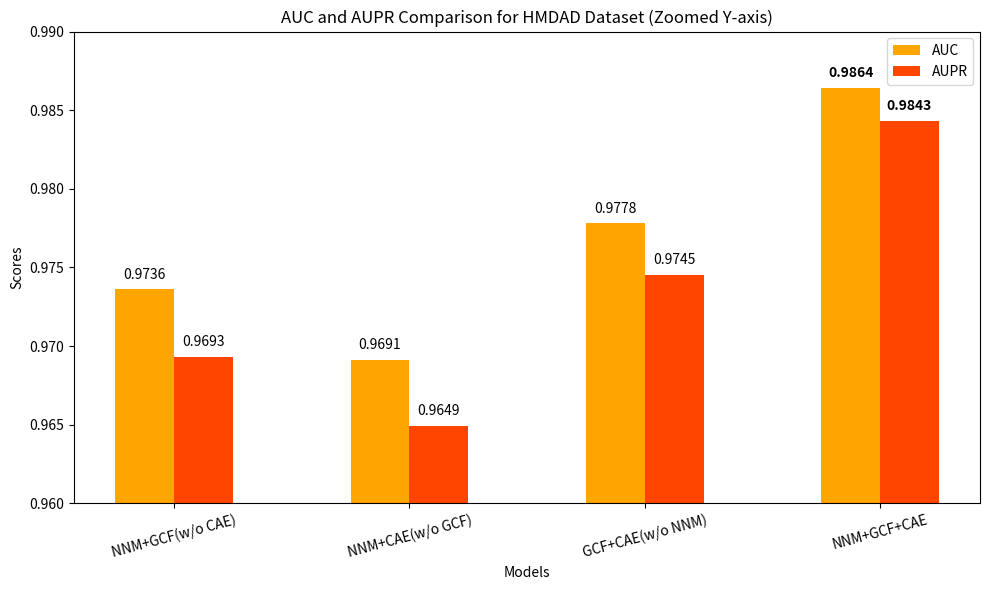

This chart was generated by the following Python code:
# # # import matplotlib.pyplot as plt
# # #
# # # # 模型名称与对应指标数据
# # # models = [
# # #     "NNM+GCF(w/o CAE)",
# # #     "NNM+CAE(w/o GCF)",
# # #     "GCF+CAE(w/o NNM)",
# # #     "NNM+GCF+CAE"
# # # ]
# # # auc = [0.9736, 0.9691, 0.9778, 0.9864]
# # # aupr = [0.9693, 0.9649, 0.9745, 0.9843]
# # #
# # # # 设置横轴位置与柱宽
# # # x = range(len(models))
# # # width = 0.35
# # #
# # # # 绘制柱状图
# # # fig, ax = plt.subplots(figsize=(10, 6))
# # # bars1 = ax.bar([i - width/2 for i in x], auc, width, label='AUC')
# # # bars2 = ax.bar([i + width/2 for i in x], aupr, width, label='AUPR')
# # #
# # # # 为每个柱子添加顶部数值标签
# # # for bar in bars1 + bars2:
# # #     yval = bar.get_height()
# # #     ax.text(bar.get_x() + bar.get_width()/2, yval + 0.001, f'{yval:.4f}', ha='center', va='bottom')
# # #
# # # # 设置图表属性
# # # ax.set_xlabel('Models')
# # # ax.set_ylabel('Scores')
# # # ax.set_title('AUC and AUPR Comparison for HMDAD Dataset')
# # # ax.set_xticks(x)
# # # ax.set_xticklabels(models, rotation=15)
# # # ax.legend()
# # #
# # # # 自适应布局
# # # plt.tight_layout()
# # # plt.show()
# # #
# # #
# # #
# # # import matplotlib.pyplot as plt
# # #
# # # # 模型和对应的指标
# # # models = [
# # #     "NNM+GCF(w/o CAE)",
# # #     "NNM+CAE(w/o GCF)",
# # #     "GCF+CAE(w/o NNM)",
# # #     "NNM+GCF+CAE"
# # # ]
# # # auc = [0.9736, 0.9691, 0.9778, 0.9864]
# # # aupr = [0.9693, 0.9649, 0.9745, 0.9843]
# # #
# # # x = range(len(models))
# # # width = 0.35
# # #
# # # # 创建图表
# # # fig, ax = plt.subplots(figsize=(10, 6))
# # # bars1 = ax.bar([i - width/2 for i in x], auc, width, label='AUC', color='orange')
# # # bars2 = ax.bar([i + width/2 for i in x], aupr, width, label='AUPR', color='orangered')
# # #
# # # # 添加数据标签
# # # for bar in bars1 + bars2:
# # #     yval = bar.get_height()
# # #     ax.text(bar.get_x() + bar.get_width()/2, yval + 0.0005, f'{yval:.4f}', ha='center', va='bottom')
# # #
# # # # 设置Y轴范围以放大变化
# # # ax.set_ylim(0.96, 0.99)
# # #
# # # # 美化图表
# # # ax.set_xlabel('Models')
# # # # ax.set_ylabel('Scores')
# # # ax.set_title('AUC and AUPR Comparison for HMDAD Dataset ')
# # # ax.set_xticks(x)
# # # ax.set_xticklabels(models, rotation=15)
# # # ax.legend()
# # # plt.tight_layout()
# # #
# # # plt.show()
# # #
# # # # #
# # # # # import matplotlib.pyplot as plt
# # # # #
# # # # # # 模型和对应的指标
# # # # # models = [
# # # # #     "NNM+GCF(w/o CAE)",
# # # # #     "NNM+CAE(w/o GCF)",
# # # # #     "GCF+CAE(w/o NNM)",
# # # # #     "NNM+GCF+CAE"
# # # # # ]
# # # # # auc = [0.9736, 0.9691, 0.9778, 0.9864]
# # # # # aupr = [0.9693, 0.9649, 0.9745, 0.9843]
# # # # #
# # # # # x = range(len(models))
# # # # # width = 0.25  # 调整柱宽使图更美观
# # # # #
# # # # # # 找出最大值
# # # # # max_val = max(max(auc), max(aupr))
# # # # #
# # # # # # 创建图表
# # # # # fig, ax = plt.subplots(figsize=(10, 6))
# # # # # bars1 = ax.bar([i - width/2 for i in x], auc, width, label='AUC', color='orange')
# # # # # bars2 = ax.bar([i + width/2 for i in x], aupr, width, label='AUPR', color='orangered')
# # # # #
# # # # # # 添加数据标签，并加粗最大值
# # # # # for bar in bars1 + bars2:
# # # # #     yval = bar.get_height()
# # # # #     is_max = abs(yval - max_val) < 1e-4
# # # # #     fontweight = 'bold' if is_max else 'normal'
# # # # #     ax.text(
# # # # #         bar.get_x() + bar.get_width()/2,
# # # # #         yval + 0.0005,
# # # # #         f'{yval:.4f}',
# # # # #         ha='center',
# # # # #         va='bottom',
# # # # #         fontweight=fontweight
# # # # #     )
# # # # #
# # # # # # 设置Y轴范围以放大变化
# # # # # ax.set_ylim(0.96, 0.99)
# # # # #
# # # # # # 美化图表
# # # # # ax.set_xlabel('Models')
# # # # # ax.set_ylabel('Scores')
# # # # # ax.set_title('AUC and AUPR Comparison for HMDAD Dataset (Zoomed Y-axis)')
# # # # # ax.set_xticks(list(x))
# # # # # ax.set_xticklabels(models, rotation=15)
# # # # # ax.legend()
# # # # # plt.tight_layout()
# # # # #
# # # # # plt.show()
# # # #
# # # #
# # # # import matplotlib.pyplot as plt
# # # #
# # # # # 模型和对应的指标
# # # # models = [
# # # #     "NNM+GCF(w/o CAE)",
# # # #     "NNM+CAE(w/o GCF)",
# # # #     "GCF+CAE(w/o NNM)",
# # # #     "NNM+GCF+CAE"
# # # # ]
# # # # auc = [0.9736, 0.9691, 0.9778, 0.9864]
# # # # aupr = [0.9693, 0.9649, 0.9745, 0.9843]
# # # #
# # # # x = range(len(models))
# # # # width = 0.25  # 柱宽调整为更美观比例
# # # #
# # # # # 分别找出 AUC 和 AUPR 的最大值
# # # # max_auc = max(auc)
# # # # max_aupr = max(aupr)
# # # #
# # # # # 创建图表
# # # # fig, ax = plt.subplots(figsize=(10, 6))
# # # # bars1 = ax.bar([i - width/2 for i in x], auc, width, label='AUC', color='orange')
# # # # bars2 = ax.bar([i + width/2 for i in x], aupr, width, label='AUPR', color='orangered')
# # # #
# # # # # 添加数据标签，并加粗 AUC 和 AUPR 的最大值
# # # # for i, (bar1, bar2) in enumerate(zip(bars1, bars2)):
# # # #     # AUC 标签
# # # #     yval1 = bar1.get_height()
# # # #     fontweight1 = 'bold' if abs(yval1 - max_auc) < 1e-4 else 'normal'
# # # #     ax.text(
# # # #         bar1.get_x() + bar1.get_width()/2,
# # # #         yval1 + 0.0005,
# # # #         f'{yval1:.4f}',
# # # #         ha='center',
# # # #         va='bottom',
# # # #         fontweight=fontweight1
# # # #     )
# # # #
# # # #     # AUPR 标签
# # # #     yval2 = bar2.get_height()
# # # #     fontweight2 = 'bold' if abs(yval2 - max_aupr) < 1e-4 else 'normal'
# # # #     ax.text(
# # # #         bar2.get_x() + bar2.get_width()/2,
# # # #         yval2 + 0.0005,
# # # #         f'{yval2:.4f}',
# # # #         ha='center',
# # # #         va='bottom',
# # # #         fontweight=fontweight2
# # # #     )
# # # #
# # # # # 设置 Y 轴范围以放大可视差异
# # # # ax.set_ylim(0.96, 0.99)
# # # #
# # # # # 美化图表
# # # # ax.set_xlabel('Models')
# # # # # ax.set_ylabel('Scores')
# # # # # ax.set_title('AUC and AUPR Comparison for HMDAD Dataset ')
# # # # ax.set_xticks(list(x))
# # # # ax.set_xticklabels(models, rotation=15)
# # # # ax.legend()
# # # # plt.tight_layout()
# # # #
# # # # # 显示图表
# # # # plt.show()
# #
# #
# #
# # import matplotlib.pyplot as plt
# #
# # # 模型与指标
# # models = [
# #     "NNM+GCF(w/o CAE)",
# #     "NNM+CAE(w/o GCF)",
# #     "GCF+CAE(w/o NNM)",
# #     "NNM+GCF+CAE"
# # ]
# # auc = [0.9736, 0.9691, 0.9778, 0.9864]
# # aupr = [0.9693, 0.9649, 0.9745, 0.9843]
# #
# # x = range(len(models))
# # width = 0.15  # 更细的柱体
# #
# # # 图表设置
# # fig, ax = plt.subplots(figsize=(10, 6))
# #
# # # 偏移略微收紧距离
# # offset = width * 0.6
# # bars1 = ax.bar([i - offset for i in x], auc, width=width, label='AUC',
# #                color='royalblue', edgecolor='black', linewidth=1.3)
# # bars2 = ax.bar([i + offset for i in x], aupr, width=width, label='AUPR',
# #                color='skyblue', edgecolor='black', linewidth=1.3)
# #
# # # 添加数值标签（可选）
# # for bar in bars1 + bars2:
# #     height = bar.get_height()
# #     ax.text(bar.get_x() + bar.get_width() / 2, height + 0.0005,
# #             f'{height:.4f}', ha='center', va='bottom', fontsize=10)
# #
# # # 设置X轴
# # ax.set_xticks(list(x))
# # ax.set_xticklabels(models, rotation=12, fontsize=11)
# #
# # # Y轴缩放 + 去标签
# # ax.set_ylim(0.96, 0.99)
# # ax.set_ylabel('')  # 去掉Y轴标签
# # ax.tick_params(axis='y', labelsize=10)
# #
# # # 图例
# # ax.legend(fontsize=11)
# #
# # # 去除顶部和右侧边框，保持左和下边框
# # ax.spines['top'].set_visible(False)
# # ax.spines['right'].set_visible(False)
# #
# # plt.tight_layout()
# #
# # # 保存为SVG矢量图（可选）
# # plt.savefig("grouped_model_barplot_final.svg", format='svg')
# #
# # plt.show()
# import matplotlib.pyplot as plt
# import numpy as np
#
# # 数据
# models = ["NNM+GCF(w/o CAE)", "NNM+CAE(w/o GCF)", "GCF+CAE(w/o NNM)", "NNM+GCF+CAE"]
# auc = [0.9736, 0.9691, 0.9778, 0.9864]
# aupr = [0.9693, 0.9649, 0.9745, 0.9843]
#
# # X轴位置
# x = np.arange(len(models))
# width = 0.18  # 柱子更细
# spacing = 0.03  # 两组之间的间距
#
# # 图形
# fig, ax = plt.subplots(figsize=(9, 5))
#
# # 绘制柱子
# bar_auc = ax.bar(x - width/2 - spacing/2, auc, width, label='AUC',
#                  color='#2b83ba', edgecolor='black', linewidth=1.3)
# bar_aupr = ax.bar(x + width/2 + spacing/2, aupr, width, label='AUPR',
#                   color='#abdda4', edgecolor='black', linewidth=1.3)
#
# # X轴设置
# ax.set_xticks(x)
# ax.set_xticklabels(models, rotation=10, fontsize=10)
#
# # 去除Y轴标签 & 设置范围
# ax.set_ylabel('')
# ax.set_ylim(0.96, 0.99)
#
# # 标题
# ax.set_title("Comparison of Models on AUC and AUPR", fontsize=12)
#
# # 图例（加粗字体）
# legend = ax.legend(fontsize=10)
# for text in legend.get_texts():
#     text.set_fontweight('bold')
#
# # 去除顶部和右侧边框
# ax.spines['top'].set_visible(False)
# ax.spines['right'].set_visible(False)
#
# plt.tight_layout()
# plt.savefig("final_model_comparison_boldlegend.svg", format="svg")
# plt.show()



import matplotlib.pyplot as plt

# 模型和对应的指标
models = [
    "NNM+GCF(w/o CAE)",
    "NNM+CAE(w/o GCF)",
    "GCF+CAE(w/o NNM)",
    "NNM+GCF+CAE"
]
auc = [0.9736, 0.9691, 0.9778, 0.9864]
aupr = [0.9693, 0.9649, 0.9745, 0.9843]

x = range(len(models))
width = 0.25  # 柱宽调整为更美观比例

# 分别找出 AUC 和 AUPR 的最大值
max_auc = max(auc)
max_aupr = max(aupr)

# 创建图表
fig, ax = plt.subplots(figsize=(10, 6))
bars1 = ax.bar([i - width/2 for i in x], auc, width, label='AUC', color='orange')
bars2 = ax.bar([i + width/2 for i in x], aupr, width, label='AUPR', color='orangered')

# 添加数据标签，并加粗 AUC 和 AUPR 的最大值
for i, (bar1, bar2) in enumerate(zip(bars1, bars2)):
    # AUC 标签
    yval1 = bar1.get_height()
    fontweight1 = 'bold' if abs(yval1 - max_auc) < 1e-4 else 'normal'
    ax.text(
        bar1.get_x() + bar1.get_width()/2,
        yval1 + 0.0005,
        f'{yval1:.4f}',
        ha='center',
        va='bottom',
        fontweight=fontweight1
    )

    # AUPR 标签
    yval2 = bar2.get_height()
    fontweight2 = 'bold' if abs(yval2 - max_aupr) < 1e-4 else 'normal'
    ax.text(
        bar2.get_x() + bar2.get_width()/2,
        yval2 + 0.0005,
        f'{yval2:.4f}',
        ha='center',
        va='bottom',
        fontweight=fontweight2
    )

# 设置 Y 轴范围以放大可视差异
ax.set_ylim(0.96, 0.99)

# 美化图表
ax.set_xlabel('Models')
ax.set_ylabel('Scores')
ax.set_title('AUC and AUPR Comparison for HMDAD Dataset (Zoomed Y-axis)')
ax.set_xticks(list(x))
ax.set_xticklabels(models, rotation=15)
ax.legend()
plt.tight_layout()

# 显示图表
plt.show()
